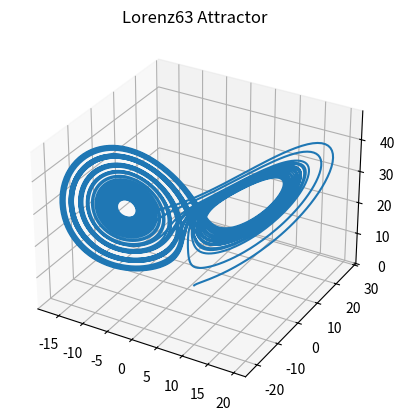

Generate this figure with matplotlib:
import numpy as np
from scipy.integrate import solve_ivp
import matplotlib.pyplot as plt

# Lorenz63 system
def lorenz63(t, state, sigma=10, rho=28, beta=8/3):
    x, y, z = state
    dxdt = sigma * (y - x)
    dydt = x * (rho - z) - y
    dzdt = x * y - beta * z
    return [dxdt, dydt, dzdt]

# Initial condition
state0 = [1.0, 1.0, 1.0]

# Time span
t_span = (0, 50)
t_eval = np.linspace(0, 50, 10000)

# Integrate
sol = solve_ivp(lorenz63, t_span, state0, t_eval=t_eval)

# Plot trajectory in 3D
fig = plt.figure()
ax = fig.add_subplot(111, projection="3d")
ax.plot(sol.y[0], sol.y[1], sol.y[2])
ax.set_title("Lorenz63 Attractor")
for y in sol.y:
    print(y, "\n\n\n")
plt.show()
